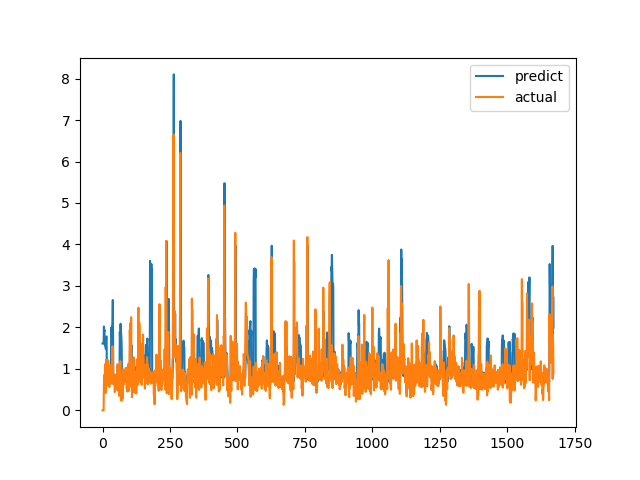

The table this chart was drawn from, first rows:
predict, actual
1.611, 0.0
1.611, 0.0
1.611, 0.0
1.611, 0.0
1.611, 0.0
2.023, 0.6238
1.897, 0.6915
1.943, 0.8558
1.623, 0.7094
1.568, 1.015
1.712, 1.116
1.748, 0.4183
1.488, 1.002
1.735, 1.219
1.776, 1.143
1.784, 0.6528
0.7347, 0.6747
0.7411, 0.601
0.7023, 0.6695
0.7176, 0.6538
0.7105, 0.7814
0.7444, 1.206
0.8724, 0.8469
0.7634, 0.8286
0.7792, 0.6482
0.7177, 0.5624
0.6973, 0.7183
0.7264, 1.1
0.8274, 0.9542
0.7875, 0.729
0.7459, 0.6694
0.7276, 0.8631
1.99, 0.6465
1.807, 0.8223
1.978, 0.9236
2.018, 0.8301
1.964, 1.067
2.192, 1.546
2.661, 0.6827
1.866, 0.6386
0.8279, 0.6464
0.7875, 0.6881
0.7934, 0.7274
0.8049, 0.65
0.7843, 0.8694
0.8548, 0.4409
0.728, 0.4519
0.7419, 0.7575
0.7479, 0.4952
0.6827, 0.6851
0.7414, 0.7244
0.7387, 0.8654
0.7843, 0.74
0.7507, 0.8071
0.7773, 0.8204
0.7747, 1.114
1.043, 1.109
1.039, 0.4751
0.8185, 1.039
1.039, 0.9458
... 1,612 more rows
